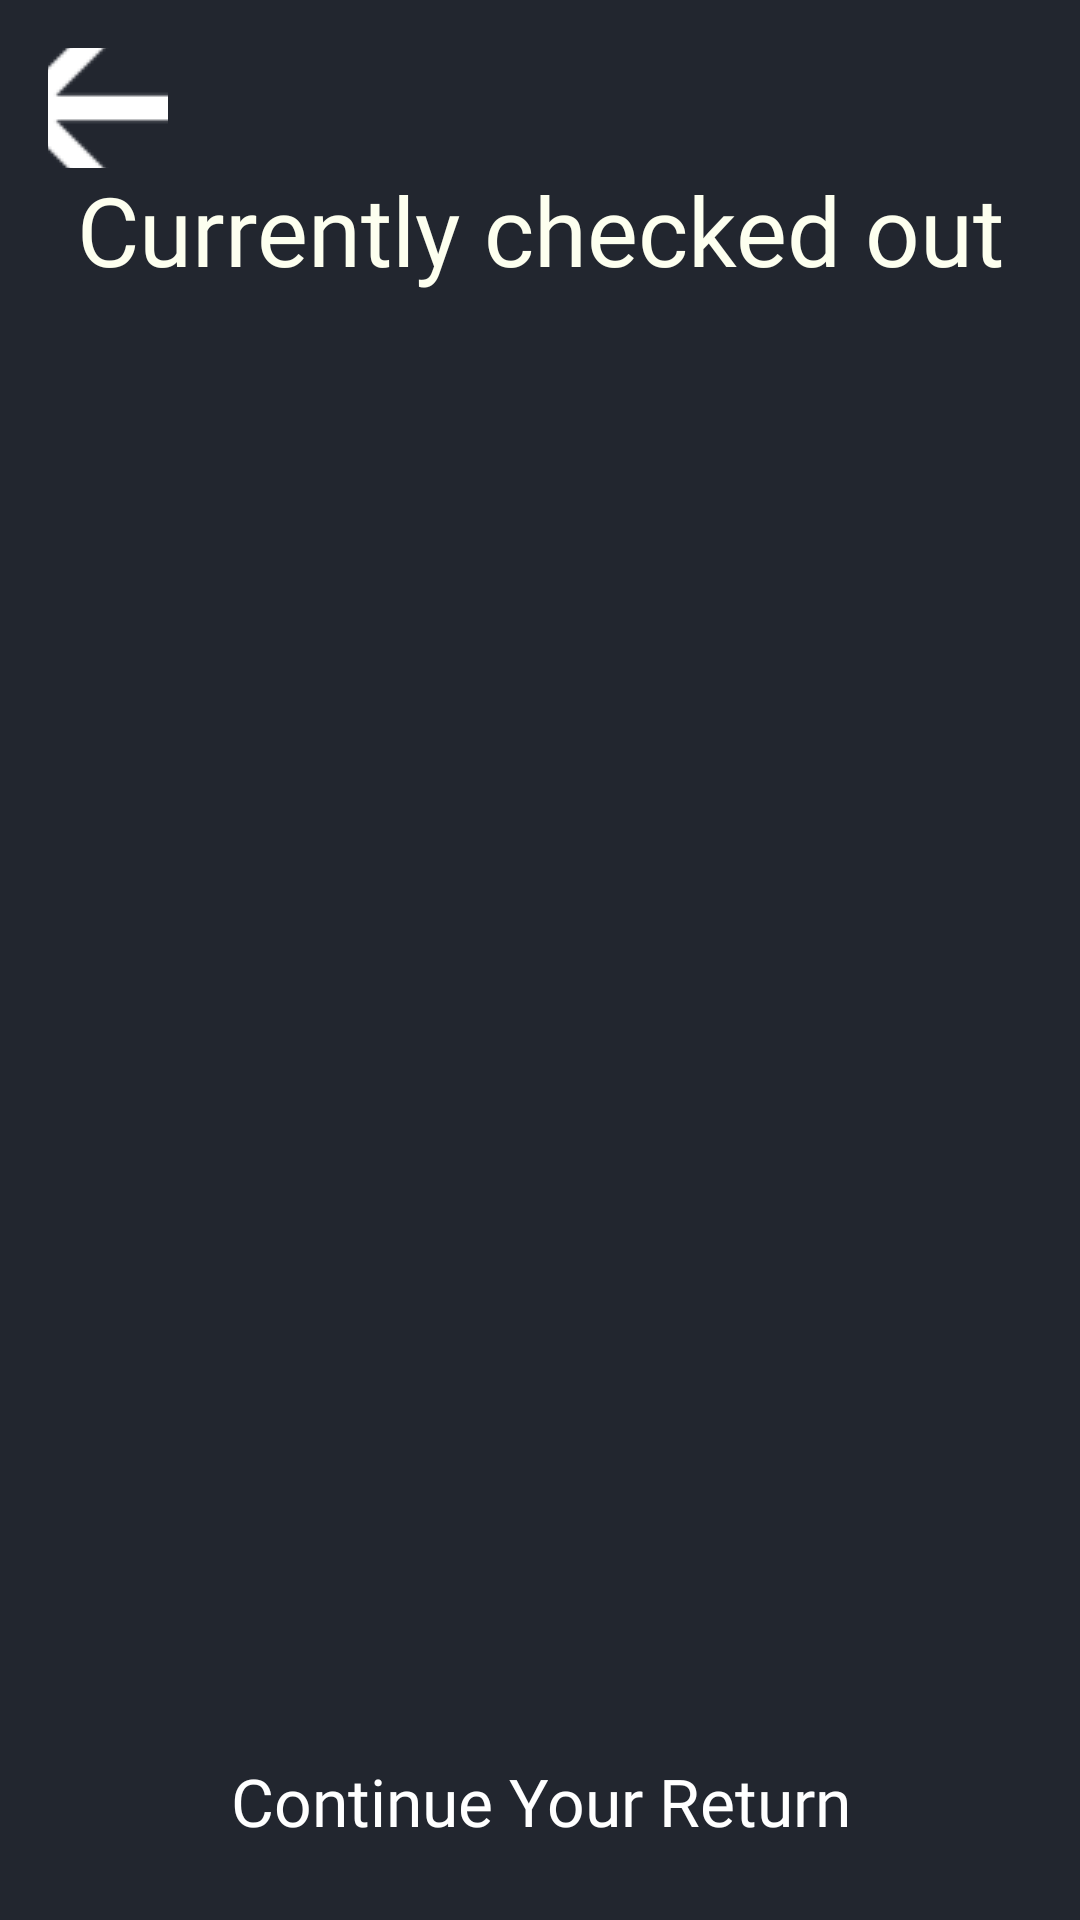

Here is an Android app screen rendered from its layout file. Give the layout XML and the strings, colors and styles it references.
<!-- AndroidManifest.xml: application theme Theme.LumosLibrary -->
<!-- res/layout/activity_user_items_checked_out.xml -->
<?xml version="1.0" encoding="utf-8"?>
<androidx.constraintlayout.widget.ConstraintLayout xmlns:android="http://schemas.android.com/apk/res/android"
    xmlns:app="http://schemas.android.com/apk/res-auto"
    xmlns:tools="http://schemas.android.com/tools"
    android:layout_width="match_parent"
    android:layout_height="match_parent"
    tools:context=".activities.UserItemsCheckedOutActivity">

    
    <include layout="@layout/back_button"/>

    <TextView
        android:id="@+id/currently_checked_text"
        android:layout_width="wrap_content"
        android:layout_height="wrap_content"
        android:layout_marginTop="45dp"
        android:paddingTop="10dp"
        android:paddingHorizontal="20dp"
        android:text="Currently checked out"
        android:textAppearance="@style/Heading"
        android:textAlignment="center"
        app:layout_constraintTop_toTopOf="parent"
        app:layout_constraintStart_toStartOf="parent"
        app:layout_constraintEnd_toEndOf="parent"/>

    <ScrollView
        android:id="@+id/checked_items_container"
        android:layout_width="match_parent"
        android:layout_height="0dp"
        android:overScrollMode="always"
        app:layout_constraintTop_toBottomOf="@id/currently_checked_text"
        app:layout_constraintStart_toStartOf="parent"
        app:layout_constraintEnd_toEndOf="parent"
        app:layout_constraintBottom_toTopOf="@id/continue_button">

        <LinearLayout
            android:id="@+id/checked_items_list"
            android:layout_width="match_parent"
            android:layout_height="wrap_content"
            android:orientation="vertical"/>

    </ScrollView>

    
    <androidx.appcompat.widget.AppCompatButton
        android:id="@+id/continue_button"
        android:layout_width="wrap_content"
        android:layout_height="wrap_content"
        android:padding="10dp"
        android:layout_marginBottom="15dp"
        android:background="@drawable/big_btn_bground"
        android:text="Continue Your Return"
        android:textColor="@color/white"
        android:textSize="22sp"
        android:fontFamily="@font/robotoslab_regular"
        android:textAllCaps="false"
        app:layout_constraintBottom_toBottomOf="parent"
        app:layout_constraintStart_toStartOf="parent"
        app:layout_constraintEnd_toEndOf="parent"
        />

</androidx.constraintlayout.widget.ConstraintLayout>
<!-- res/layout/back_button.xml (included above) -->
<?xml version="1.0" encoding="utf-8"?>
<FrameLayout xmlns:android="http://schemas.android.com/apk/res/android"
    xmlns:app="http://schemas.android.com/apk/res-auto"
    xmlns:tools="http://schemas.android.com/tools"
    android:layout_width="wrap_content"
    android:layout_height="wrap_content"
    tools:context=".BackButton">

    <ImageButton
        android:id="@+id/back_button"
        android:layout_width="40dp"
        android:layout_height="40dp"
        android:src="@drawable/back_arrow"
        android:background="@null"
        android:contentDescription="Back"
        android:layout_margin="16dp"
        android:layout_gravity="start|top"/>

</FrameLayout>
<!-- resources referenced by this layout -->
<resources>
  <color name="white">#ffffff</color>
  <!-- drawable back_arrow: png bitmap (drawable, 452 bytes) -->
  <style name="Heading">
          <item name="android:fontFamily">@font/robotoslab_medium</item>
          <item name="android:textSize">32sp</item>
          <item name="android:textColor">@color/lumosWhite</item>
      </style>
  <style name="Theme.LumosLibrary" parent="Base.Theme.LumosLibrary" />
  <color name="lumosWhite">#FDFFEF</color>
  <style name="Base.Theme.LumosLibrary" parent="Theme.AppCompat.DayNight.NoActionBar">
          
          
          <item name="android:windowBackground">@color/background</item>
      </style>
  <color name="background">#22262F</color>
</resources>
